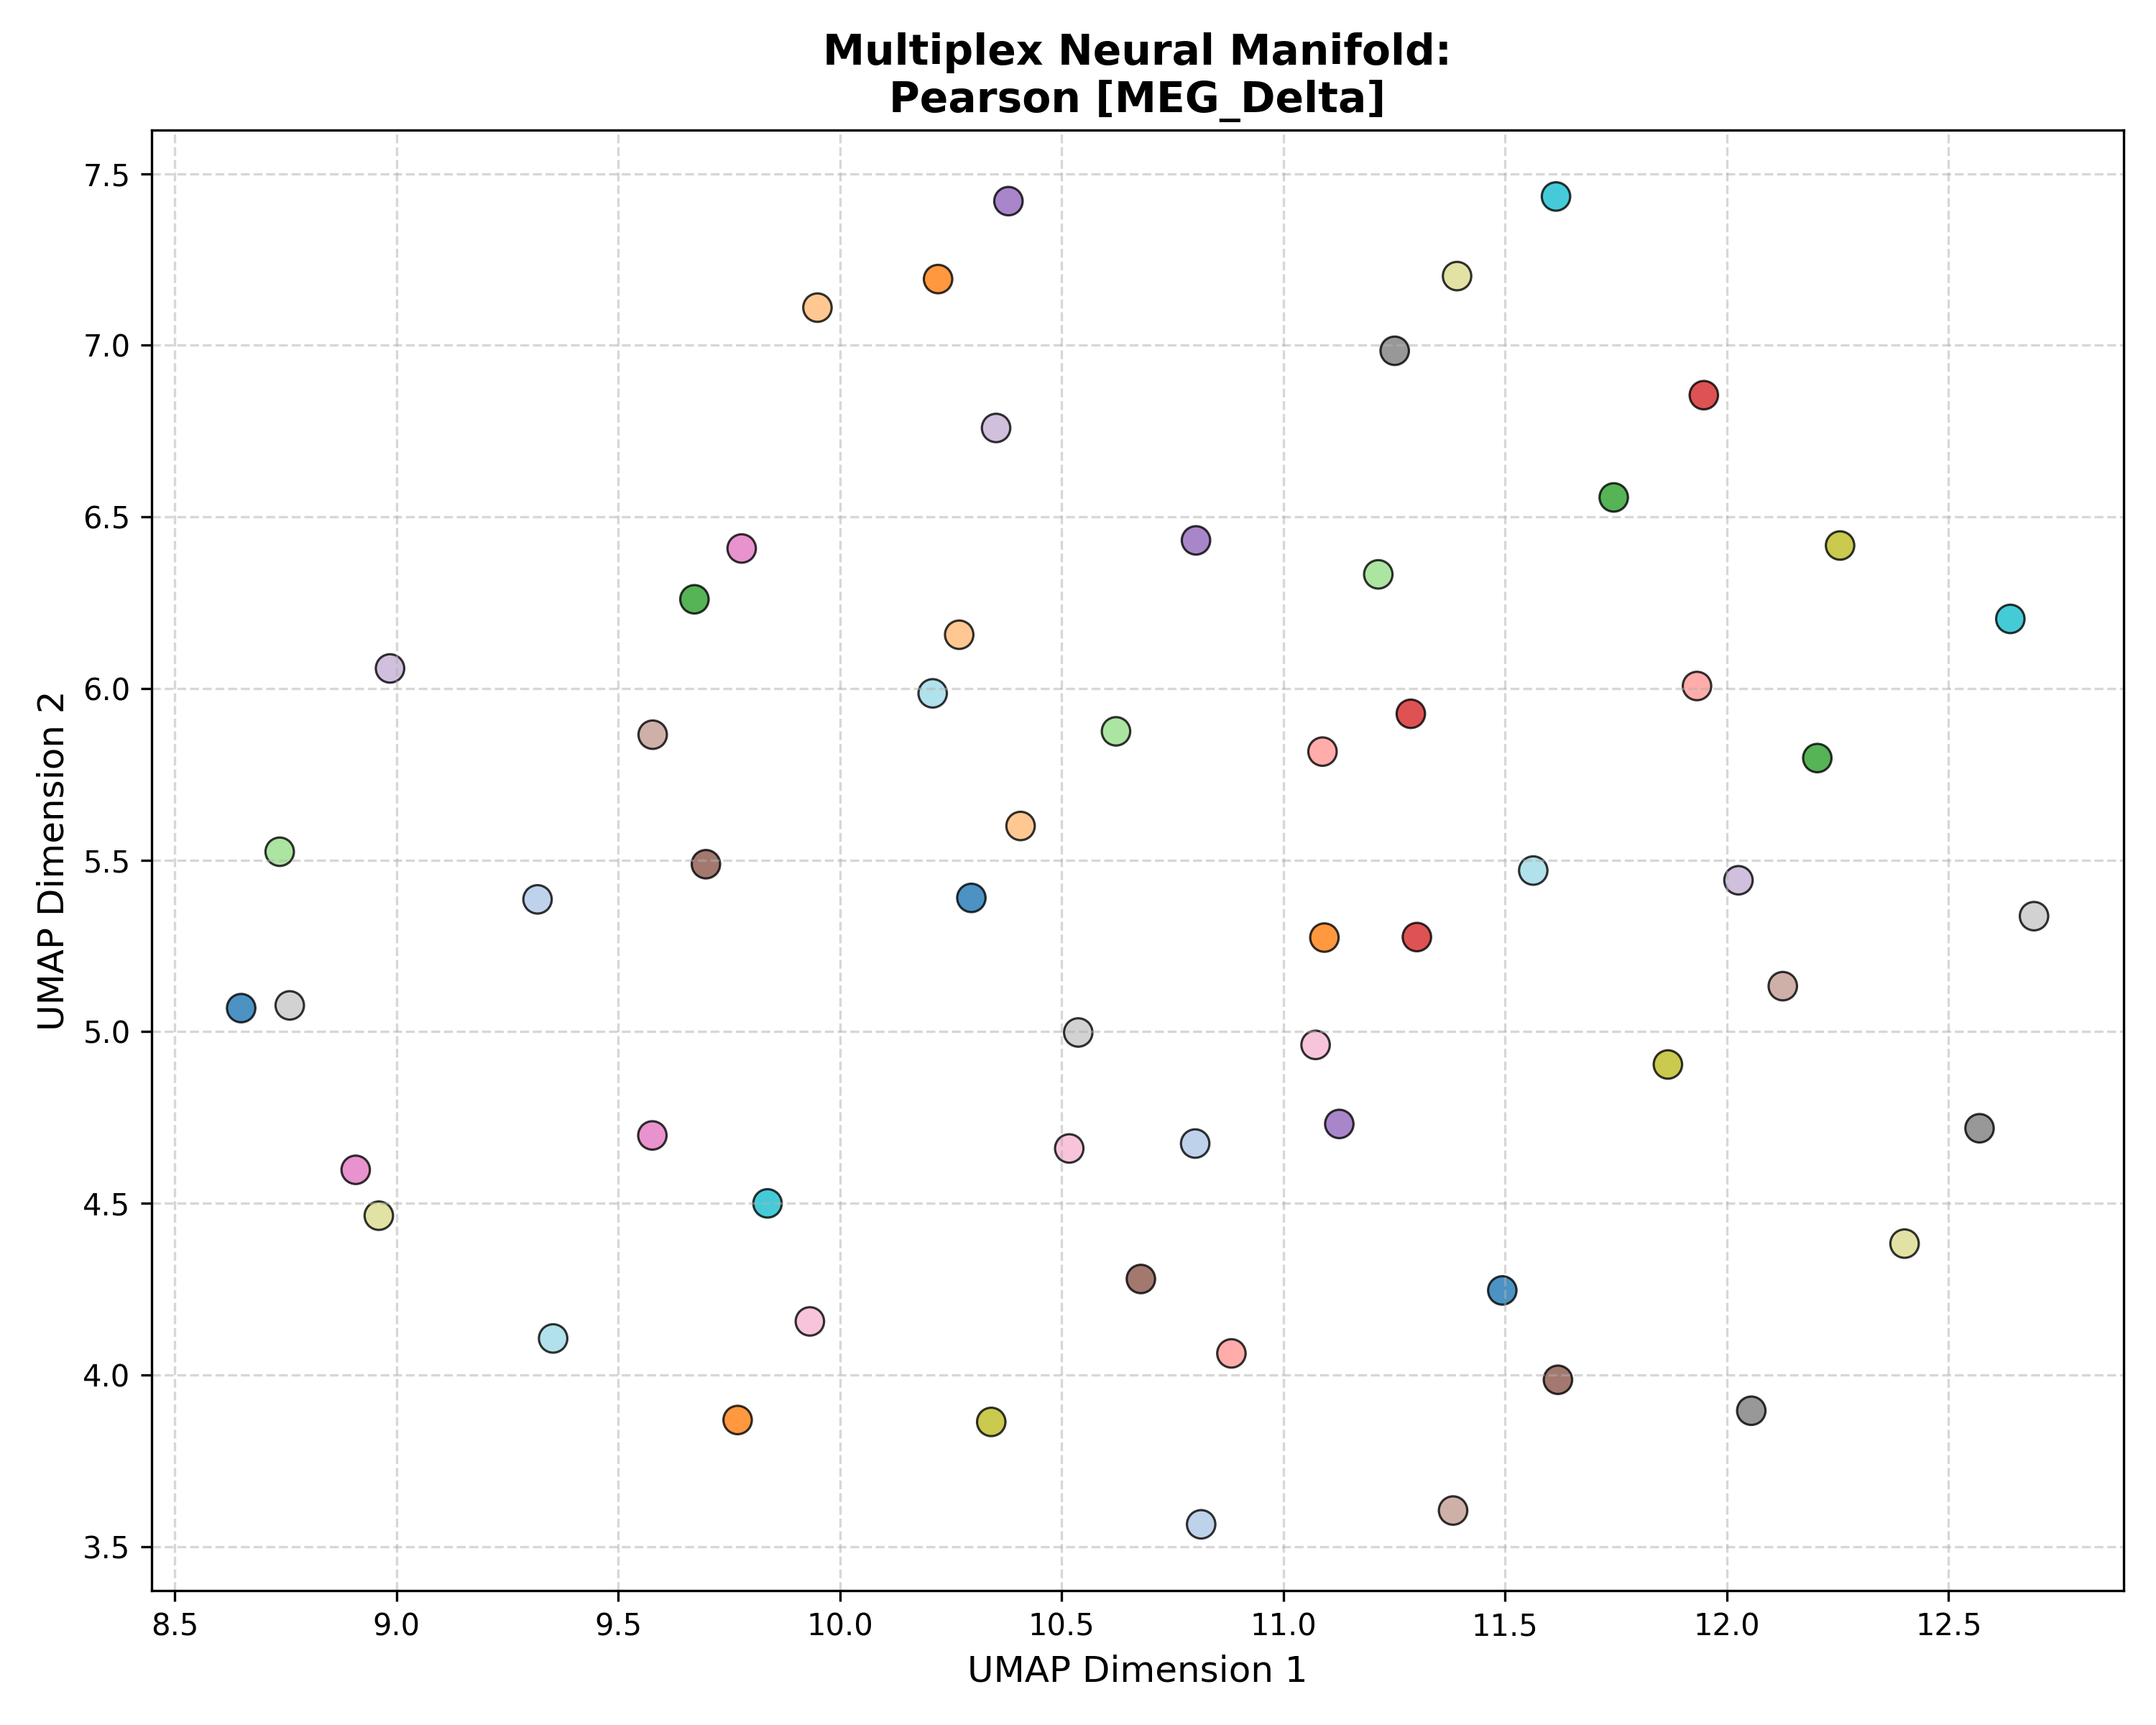

Data behind this chart, as committed beside it:
Subject_ID, UMAP_Dimension_1, UMAP_Dimension_2, Analysis_Group
100307, 8.65, 5.069, Pearson [MEG_Delta]
100307, 10.3, 5.39, Pearson [MEG_Delta]
100307, 11.49, 4.246, Pearson [MEG_Delta]
102816, 10.8, 4.674, Pearson [MEG_Delta]
102816, 10.81, 3.565, Pearson [MEG_Delta]
102816, 9.318, 5.386, Pearson [MEG_Delta]
106521, 11.09, 5.274, Pearson [MEG_Delta]
106521, 10.22, 7.193, Pearson [MEG_Delta]
106521, 9.769, 3.869, Pearson [MEG_Delta]
108323, 10.41, 5.599, Pearson [MEG_Delta]
108323, 9.949, 7.11, Pearson [MEG_Delta]
108323, 10.27, 6.157, Pearson [MEG_Delta]
109123, 9.672, 6.26, Pearson [MEG_Delta]
109123, 11.75, 6.557, Pearson [MEG_Delta]
109123, 12.2, 5.797, Pearson [MEG_Delta]
111514, 8.737, 5.524, Pearson [MEG_Delta]
111514, 10.62, 5.875, Pearson [MEG_Delta]
111514, 11.21, 6.333, Pearson [MEG_Delta]
112920, 11.29, 5.926, Pearson [MEG_Delta]
112920, 11.95, 6.855, Pearson [MEG_Delta]
112920, 11.3, 5.276, Pearson [MEG_Delta]
113922, 11.93, 6.007, Pearson [MEG_Delta]
113922, 11.09, 5.816, Pearson [MEG_Delta]
113922, 10.88, 4.063, Pearson [MEG_Delta]
116726, 10.38, 7.42, Pearson [MEG_Delta]
116726, 10.8, 6.432, Pearson [MEG_Delta]
116726, 11.13, 4.731, Pearson [MEG_Delta]
133019, 12.03, 5.441, Pearson [MEG_Delta]
133019, 8.985, 6.058, Pearson [MEG_Delta]
133019, 10.35, 6.759, Pearson [MEG_Delta]
146129, 9.698, 5.488, Pearson [MEG_Delta]
146129, 10.68, 4.28, Pearson [MEG_Delta]
146129, 11.62, 3.986, Pearson [MEG_Delta]
149741, 12.13, 5.133, Pearson [MEG_Delta]
149741, 9.578, 5.865, Pearson [MEG_Delta]
149741, 11.38, 3.605, Pearson [MEG_Delta]
156334, 9.577, 4.698, Pearson [MEG_Delta]
156334, 9.778, 6.408, Pearson [MEG_Delta]
156334, 8.908, 4.598, Pearson [MEG_Delta]
158136, 11.07, 4.962, Pearson [MEG_Delta]
158136, 9.932, 4.156, Pearson [MEG_Delta]
158136, 10.52, 4.66, Pearson [MEG_Delta]
162026, 12.57, 4.719, Pearson [MEG_Delta]
162026, 11.25, 6.984, Pearson [MEG_Delta]
162026, 12.06, 3.896, Pearson [MEG_Delta]
162935, 8.759, 5.077, Pearson [MEG_Delta]
162935, 12.69, 5.337, Pearson [MEG_Delta]
162935, 10.54, 4.998, Pearson [MEG_Delta]
164636, 12.26, 6.417, Pearson [MEG_Delta]
164636, 10.34, 3.863, Pearson [MEG_Delta]
164636, 11.87, 4.904, Pearson [MEG_Delta]
166438, 12.4, 4.383, Pearson [MEG_Delta]
166438, 11.39, 7.202, Pearson [MEG_Delta]
166438, 8.96, 4.464, Pearson [MEG_Delta]
169040, 9.837, 4.5, Pearson [MEG_Delta]
169040, 12.64, 6.203, Pearson [MEG_Delta]
169040, 11.61, 7.433, Pearson [MEG_Delta]
172029, 11.56, 5.47, Pearson [MEG_Delta]
172029, 9.353, 4.106, Pearson [MEG_Delta]
172029, 10.21, 5.986, Pearson [MEG_Delta]
